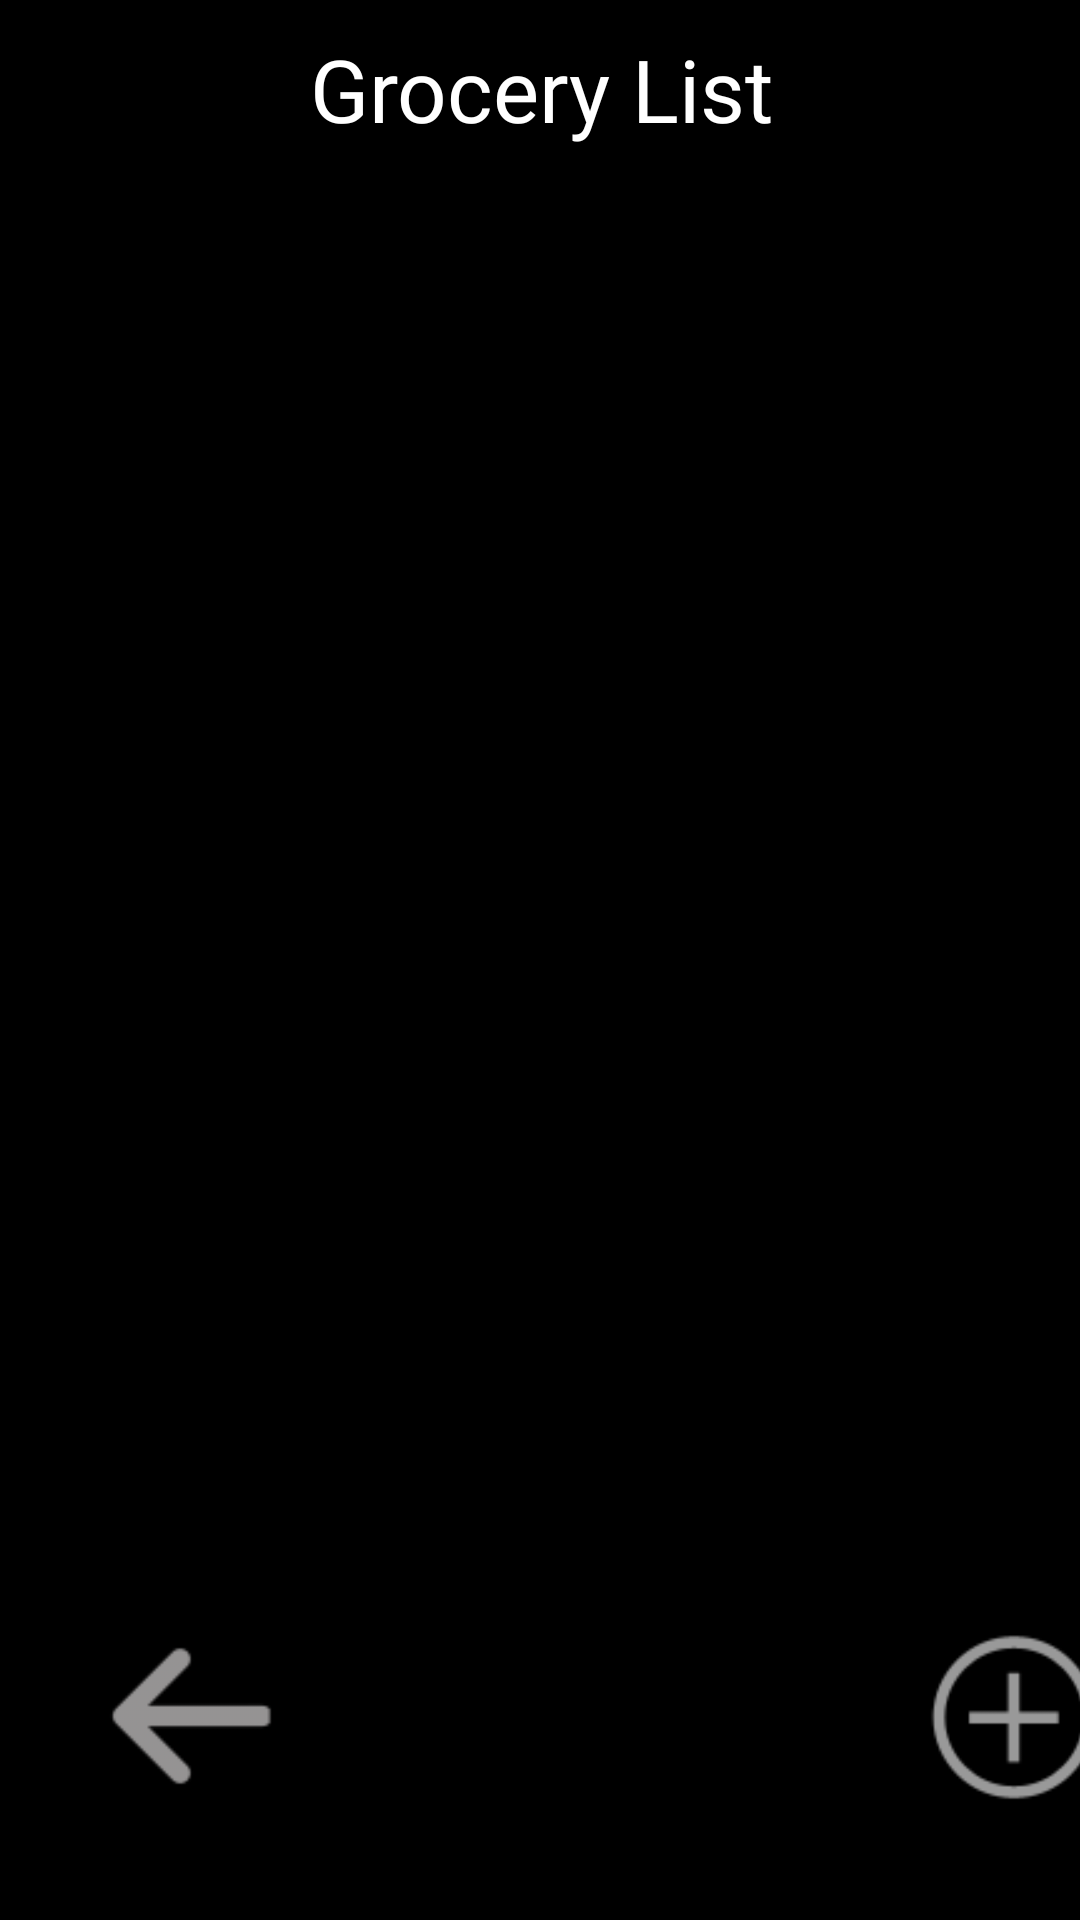

The Android layout XML behind this screen, and the referenced resources:
<!-- AndroidManifest.xml: application theme Theme.KitchenKompanionv1 -->
<!-- res/layout/grocery_list.xml -->
<?xml version="1.0" encoding="utf-8"?>
<androidx.constraintlayout.widget.ConstraintLayout xmlns:android="http://schemas.android.com/apk/res/android"
    xmlns:app="http://schemas.android.com/apk/res-auto"
    xmlns:tools="http://schemas.android.com/tools"
    android:layout_width="match_parent"
    android:layout_height="match_parent"
    android:background="@color/black">

    <androidx.recyclerview.widget.RecyclerView
        android:id="@+id/recyclerView"
        android:layout_width="0dp"
        android:layout_height="503dp"
        android:layout_marginTop="82dp"
        app:layout_constraintEnd_toEndOf="parent"
        app:layout_constraintStart_toStartOf="parent"
        app:layout_constraintTop_toTopOf="parent" />

    <TextView
        android:id="@+id/textView9"
        android:layout_width="wrap_content"
        android:layout_height="wrap_content"
        android:layout_marginStart="177dp"
        android:layout_marginTop="20dp"
        android:layout_marginEnd="176dp"
        android:layout_marginBottom="43dp"
        android:fontFamily="@font/comfortaa"
        android:text="Grocery List"
        android:textColor="@color/white"
        android:textSize="14pt"
        app:layout_constraintBottom_toTopOf="@+id/recyclerView"
        app:layout_constraintEnd_toEndOf="parent"
        app:layout_constraintStart_toStartOf="parent"
        app:layout_constraintTop_toTopOf="parent" />

    <ImageView
        android:id="@+id/addButton"
        android:layout_width="80dp"
        android:layout_height="80dp"
        android:layout_marginStart="298dp"
        android:layout_marginEnd="33dp"
        app:layout_constraintBottom_toBottomOf="parent"
        app:layout_constraintEnd_toEndOf="parent"
        app:layout_constraintHorizontal_bias="0.0"
        app:layout_constraintStart_toStartOf="parent"
        app:layout_constraintTop_toTopOf="parent"
        app:layout_constraintVertical_bias="0.95"
        app:srcCompat="@android:drawable/ic_menu_add" />

    <ImageView
        android:id="@+id/back"
        android:layout_width="80dp"
        android:layout_height="80dp"
        android:foregroundTint="#F8F3F3"
        android:outlineAmbientShadowColor="#FAF6F6"
        android:outlineSpotShadowColor="#F8F5F5"
        app:layout_constraintBottom_toBottomOf="parent"
        app:layout_constraintEnd_toEndOf="parent"
        app:layout_constraintHorizontal_bias="0.087"
        app:layout_constraintStart_toStartOf="parent"
        app:layout_constraintTop_toTopOf="parent"
        app:layout_constraintVertical_bias="0.95"
        app:srcCompat="@drawable/back"
        app:tint="#F8F5F5" />


</androidx.constraintlayout.widget.ConstraintLayout>
<!-- resources referenced by this layout -->
<resources>
  <!-- drawable back: png bitmap (drawable-hdpi, 281 bytes) -->
  <style name="Theme.KitchenKompanionv1" parent="Theme.MaterialComponents.DayNight.DarkActionBar">
          
          <item name="colorPrimary">@color/purple_500</item>
          <item name="colorPrimaryVariant">@color/purple_700</item>
          <item name="colorOnPrimary">@color/white</item>
          
          <item name="colorSecondary">@color/teal_200</item>
          <item name="colorSecondaryVariant">@color/teal_700</item>
          <item name="colorOnSecondary">@color/black</item>
          
          <item name="android:statusBarColor" tools:targetApi="l">?attr/colorPrimaryVariant</item>
          
      </style>
  <!-- not gathered from this repository: default colours our renderer supplied (Android Studio template values) -->
  <color name="purple_500">#FF6200EE</color>
  <color name="purple_700">#FF3700B3</color>
  <color name="teal_200">#FF03DAC5</color>
  <color name="teal_700">#FF018786</color>
  <color name="black">#FF000000</color>
  <color name="white">#FFFFFFFF</color>
</resources>
